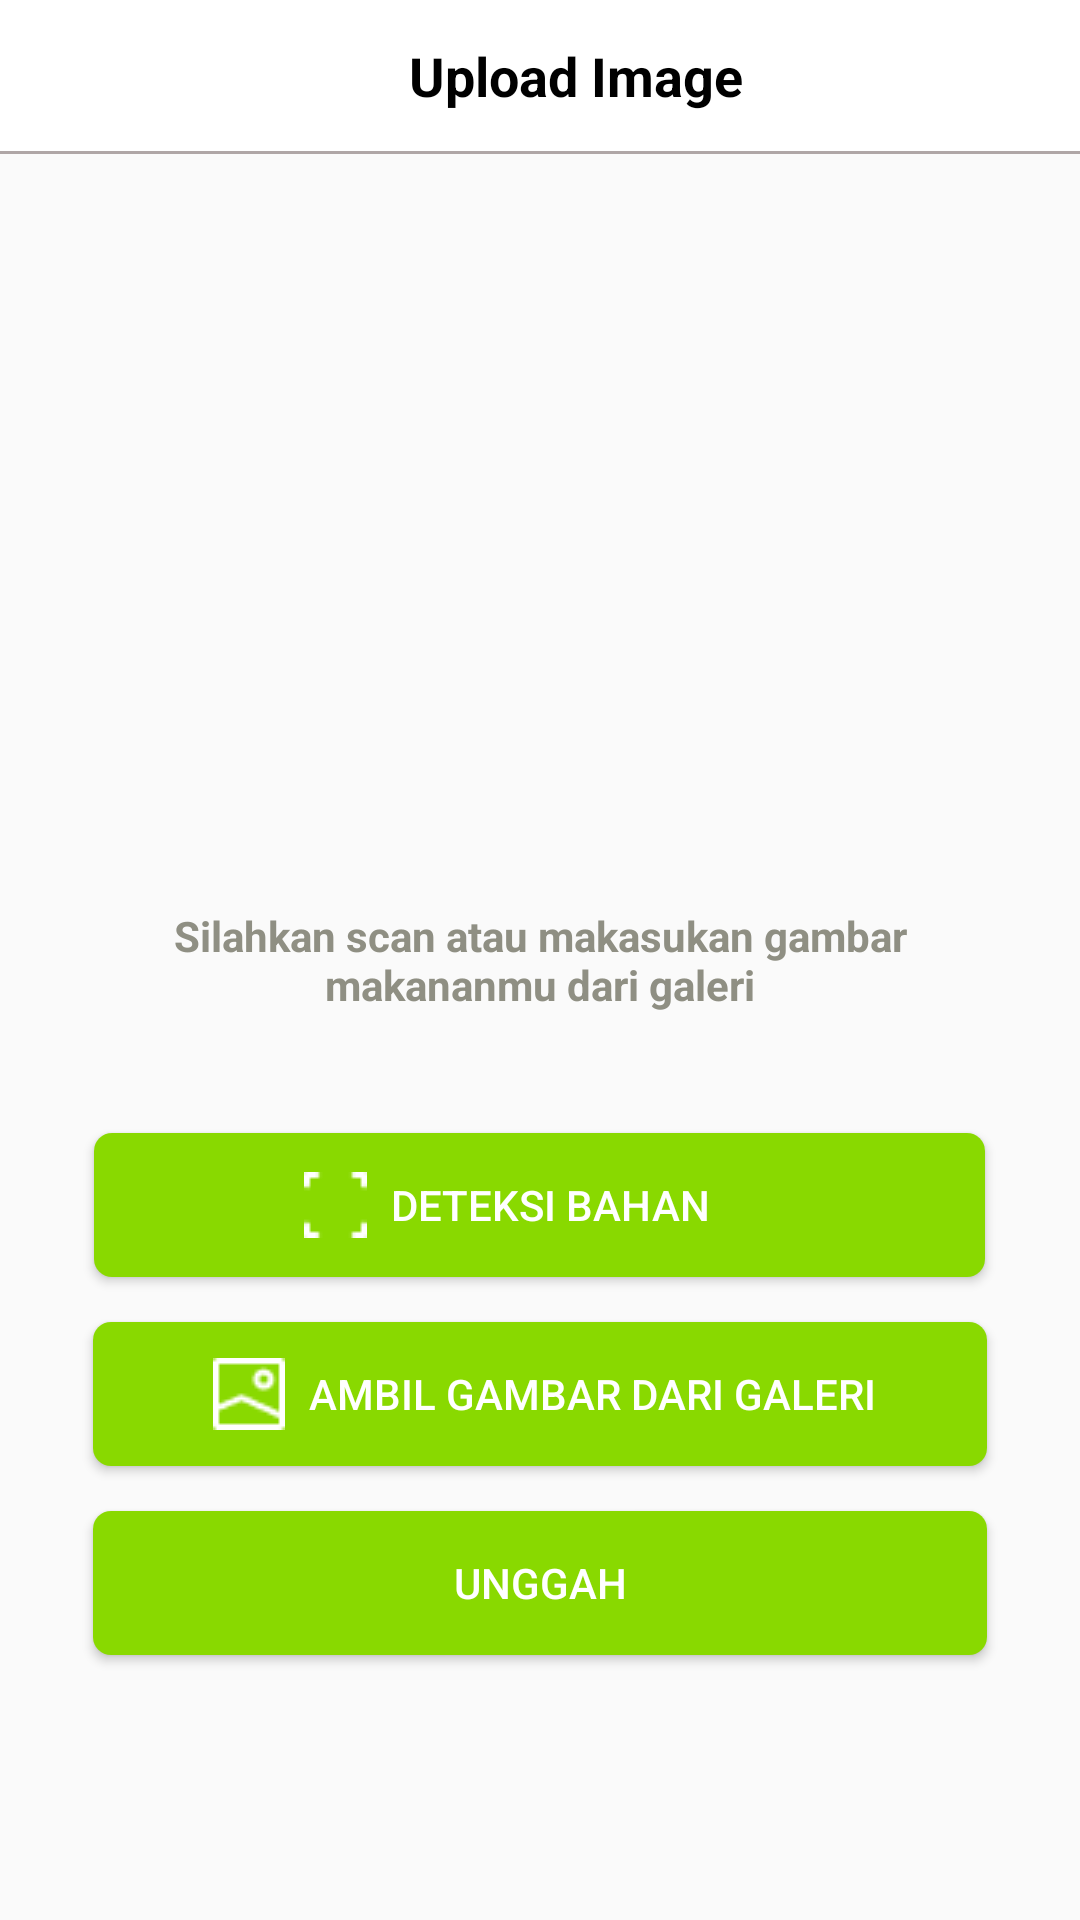

Produce the Android XML layout that renders to this screen, including the resource entries it uses.
<!-- AndroidManifest.xml: application theme Theme.NusaSpot -->
<!-- res/layout/activity_post_detect.xml -->
<RelativeLayout xmlns:android="http://schemas.android.com/apk/res/android"
    xmlns:tools="http://schemas.android.com/tools"
    xmlns:app="http://schemas.android.com/apk/res-auto"
    android:layout_width="match_parent"
    android:layout_height="match_parent"
    tools:context=".ui.PostDetectActivity">

    <LinearLayout
        android:id="@+id/topBar"
        android:layout_width="match_parent"
        android:layout_height="wrap_content"
        android:orientation="horizontal"
        android:background="#ffffff"
        android:padding="13dp">

        <ImageView
            android:id="@+id/arrowBack"
            android:layout_width="24dp"
            android:layout_height="24dp"
            android:src="@drawable/baseline_arrow_back_ios_24"
            />

        <TextView
            android:id="@+id/title"
            android:layout_width="347dp"
            android:layout_height="wrap_content"
            android:layout_weight="1"
            android:gravity="center"
            android:text="Upload Image"
            android:textColor="@color/primaryTextColor"
            android:textSize="18sp"
            android:textStyle="bold" />

    </LinearLayout>

    <View
        android:layout_width="match_parent"
        android:layout_height="1dp"
        android:layout_below="@id/topBar"
        android:background="#AFA6A6"/>

    <ImageView
        android:id="@+id/previewImageView"
        android:layout_width="336dp"
        android:layout_height="229dp"
        android:layout_marginTop="100dp"
        android:layout_marginBottom="16dp"
        android:layout_centerHorizontal="true"
        android:scaleType="centerCrop"
        android:src="@drawable/placeholder_image" />

    <TextView
        android:id="@+id/uploadDesc"
        android:layout_width="272dp"
        android:layout_height="wrap_content"
        android:layout_below="@id/imageView"
        android:layout_centerHorizontal="true"
        android:layout_centerVertical="true"
        android:gravity="center"
        android:layout_gravity="center_horizontal"
        android:layout_marginTop="20dp"
        android:textColor="@color/grey"
        android:text="Silahkan scan atau makasukan gambar makananmu dari galeri"
        android:textStyle="bold"
        tools:ignore="NotSibling" />

    <Button
        android:id="@+id/detectButton"
        android:layout_width="297dp"
        android:layout_height="wrap_content"
        android:layout_below="@id/uploadDesc"
        android:layout_centerHorizontal="true"
        android:layout_marginTop="40dp"
        android:textColor="@color/white"
        android:background="@drawable/button"
        android:paddingStart="70dp"
        android:drawablePadding="8dp"
        android:drawableStart="@drawable/user_scan"
        android:gravity="start|center_vertical"
        android:text="Deteksi Bahan" />

    <Button
        android:id="@+id/galleryButton"
        android:layout_width="298dp"
        android:layout_height="wrap_content"
        android:layout_below="@id/detectButton"
        android:layout_centerHorizontal="true"
        android:layout_marginTop="15dp"
        android:textColor="@color/white"
        android:paddingStart="40dp"
        android:drawablePadding="8dp"
        android:drawableStart="@drawable/gallery"
        android:gravity="start|center_vertical"
        android:background="@drawable/button"
        android:text="Ambil Gambar dari Galeri" />


    <Button
        android:id="@+id/uploadButton"
        android:layout_width="298dp"
        android:layout_height="wrap_content"
        android:layout_below="@id/galleryButton"
        android:layout_centerHorizontal="true"
        android:layout_marginTop="15dp"
        android:textColor="@color/white"
        android:drawablePadding="8dp"
        android:gravity="center"
        android:layout_gravity="center_horizontal"
        android:background="@drawable/button"
        android:text="Unggah" />


    









</RelativeLayout>
<!-- resources referenced by this layout -->
<resources>
  <color name="grey">#8F8F83</color>
  <color name="primaryTextColor">#000000</color>
  <color name="white">#FFFFFFFF</color>
  <!-- drawable button (drawable) -->
  <shape xmlns:android="http://schemas.android.com/apk/res/android">
      <solid android:color="@color/button" />
      <corners android:radius="6dp" />
  </shape>
  <!-- drawable gallery: png bitmap (drawable, 401 bytes) -->
  <!-- drawable user_scan: png bitmap (drawable, 226 bytes) -->
  <style name="Theme.NusaSpot" parent="Theme.AppCompat.Light.NoActionBar">
          <item name="colorPrimary">@color/colorPrimary</item>
          <item name="colorPrimaryDark">@color/colorPrimaryDark</item>
          <item name="colorAccent">@color/colorAccent</item>
          <item name="android:statusBarColor">#C6F96F</item>
      </style>
  <color name="button">#89D900</color>
  <color name="colorPrimary">#59A14F</color>
  <color name="colorPrimaryDark">#59A14F</color>
  <color name="colorAccent">#59A14F</color>
</resources>
